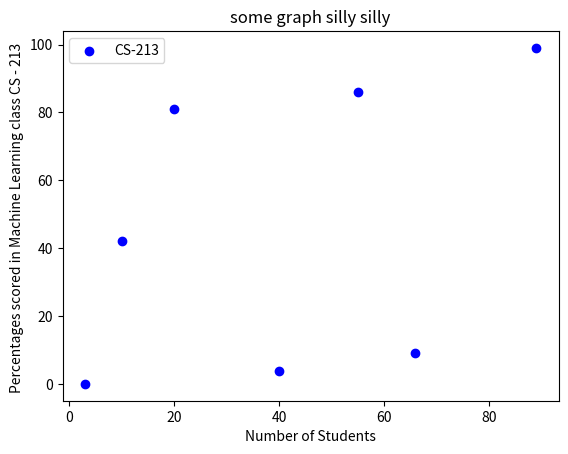

Write Python code to recreate this figure.

## i am going to plot using simple lists of data
## i am going to draw a scatter plot
## i am going to label x and y axis
## i am going to add color
## i am adding title to the graph
## i am going to add legend

import matplotlib.pyplot as plot

print('i am going to draw a simple graph')

x_axis = [10, 20, 3, 40, 66, 89, 55 ]
y_axis = [42.2, 81.1, 0, 3.8, 9, 99, 86]

plot.scatter(x_axis,y_axis, color="blue", label='CS-213') ## simply chaging plot.plot to plot.scatter
plot.xlabel("Number of Students")
plot.ylabel("Percentages scored in Machine Learning class CS - 213 ")
plot.title("some graph silly silly")
plot.legend(loc='upper left')
plot.show()